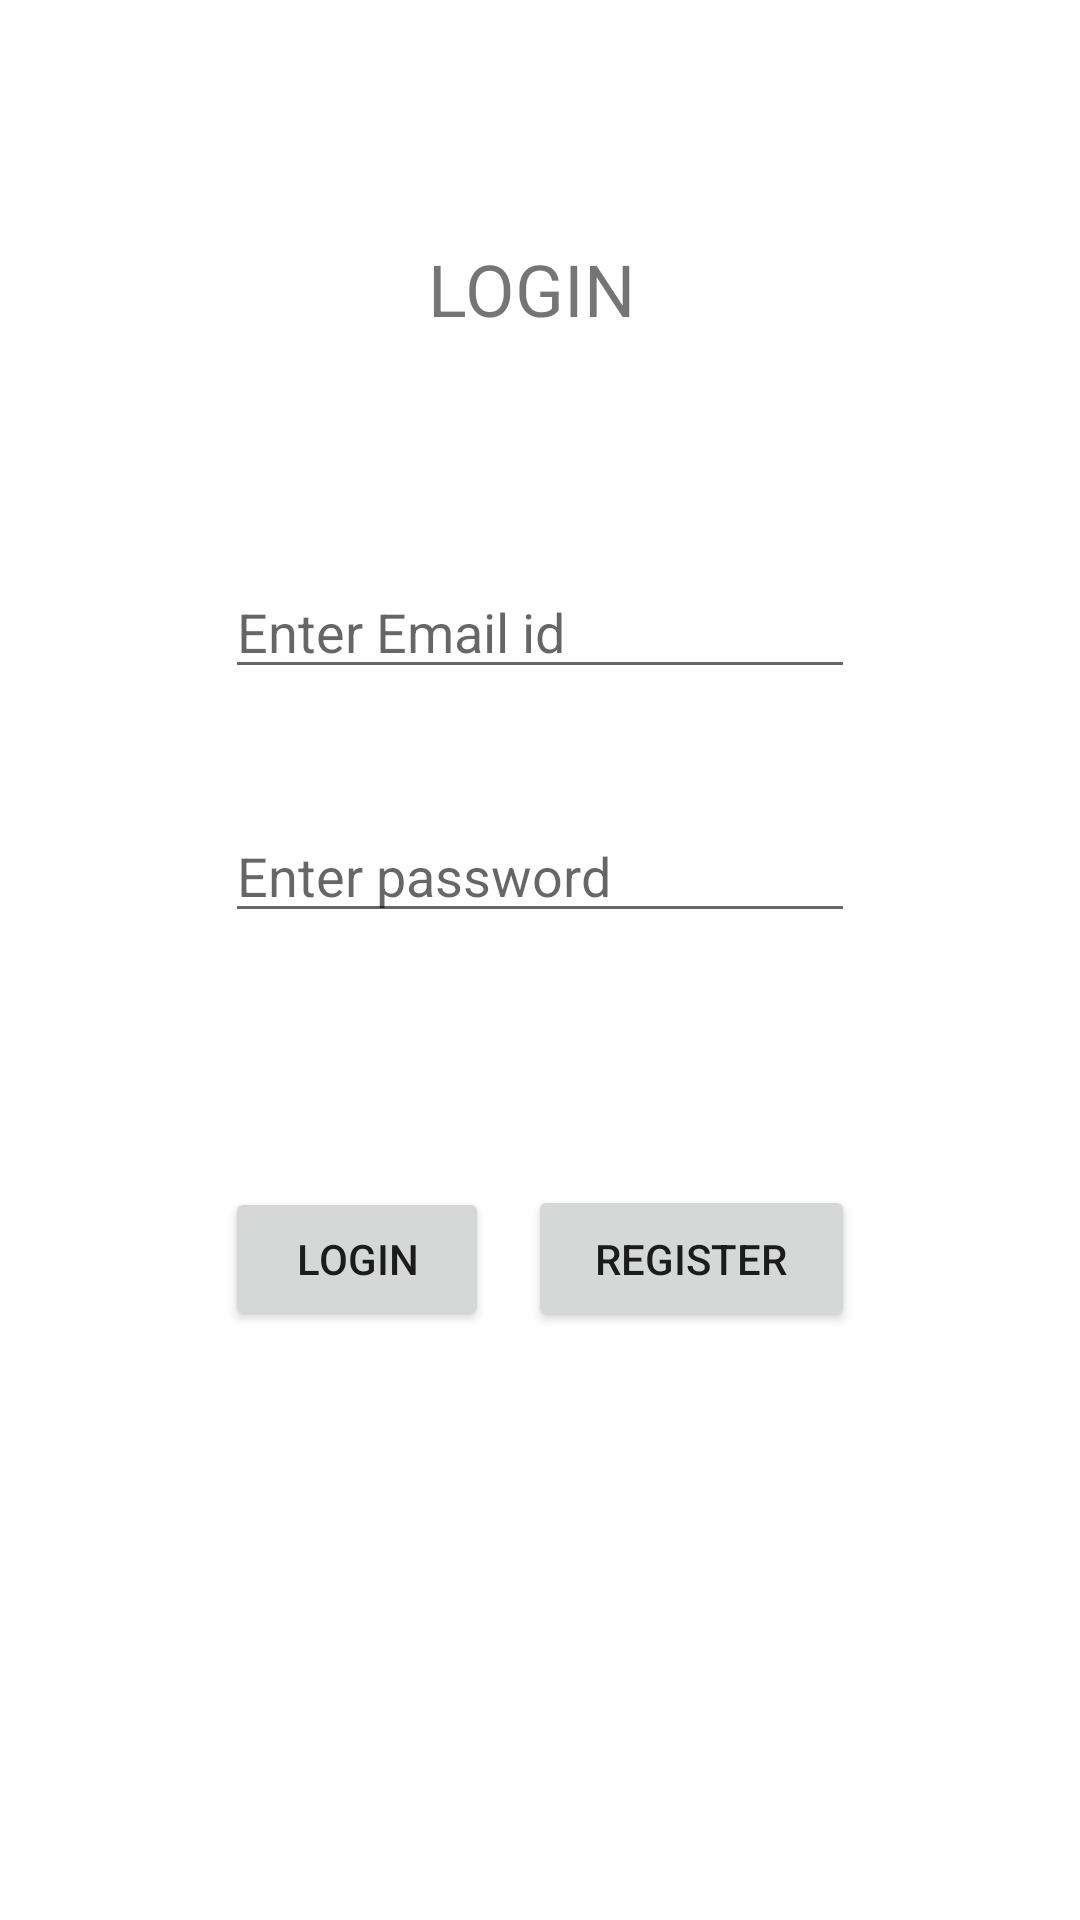

Layout XML and referenced resources for this Android screen:
<!-- AndroidManifest.xml: application theme Theme.SprintProject -->
<!-- res/layout/fragment_login.xml -->
<?xml version="1.0" encoding="utf-8"?>
<androidx.constraintlayout.widget.ConstraintLayout xmlns:android="http://schemas.android.com/apk/res/android"
    xmlns:app="http://schemas.android.com/apk/res-auto"
    xmlns:tools="http://schemas.android.com/tools"
    android:id="@+id/frameLayout"
    android:layout_width="match_parent"
    android:layout_height="match_parent"
    tools:context=".loginFragment">

    <TextView
        android:id="@+id/textView"
        android:layout_width="wrap_content"
        android:layout_height="wrap_content"
        android:layout_marginTop="80dp"
        android:text="LOGIN "
        android:textSize="24sp"
        app:layout_constraintEnd_toEndOf="parent"
        app:layout_constraintHorizontal_bias="0.5"
        app:layout_constraintStart_toStartOf="parent"
        app:layout_constraintTop_toTopOf="parent" />

    <EditText
        android:id="@+id/emailET"
        android:layout_width="wrap_content"
        android:layout_height="wrap_content"
        android:layout_marginTop="76dp"
        android:ems="10"
        android:hint="Enter Email id"
        android:inputType="textEmailAddress"
        app:layout_constraintEnd_toEndOf="parent"
        app:layout_constraintHorizontal_bias="0.5"
        app:layout_constraintStart_toStartOf="parent"
        app:layout_constraintTop_toBottomOf="@+id/textView" />

    <EditText
        android:id="@+id/passET"
        android:layout_width="wrap_content"
        android:layout_height="wrap_content"
        android:layout_marginTop="40dp"
        android:ems="10"
        android:hint="Enter password"
        android:inputType="textEmailAddress"
        app:layout_constraintEnd_toEndOf="@+id/emailET"
        app:layout_constraintStart_toStartOf="@+id/emailET"
        app:layout_constraintTop_toBottomOf="@+id/emailET" />

    <Button
        android:id="@+id/loginB"
        android:layout_width="wrap_content"
        android:layout_height="wrap_content"
        android:layout_marginTop="84dp"
        android:text="LOGIN"
        app:layout_constraintBottom_toBottomOf="@+id/registerB"
        app:layout_constraintStart_toStartOf="@+id/passET"
        app:layout_constraintTop_toBottomOf="@+id/passET" />

    <Button
        android:id="@+id/registerB"
        android:layout_width="109dp"
        android:layout_height="49dp"
        android:layout_marginTop="84dp"
        android:text="Register"
        app:layout_constraintEnd_toEndOf="@+id/passET"
        app:layout_constraintTop_toBottomOf="@+id/passET" />

</androidx.constraintlayout.widget.ConstraintLayout>
<!-- resources referenced by this layout -->
<resources>
  <style name="Theme.SprintProject" parent="Theme.MaterialComponents.DayNight.DarkActionBar">
          
          <item name="colorPrimary">@color/purple_500</item>
          <item name="colorPrimaryVariant">@color/purple_700</item>
          <item name="colorOnPrimary">@color/white</item>
          
          <item name="colorSecondary">@color/teal_200</item>
          <item name="colorSecondaryVariant">@color/teal_700</item>
          <item name="colorOnSecondary">@color/black</item>
          
          <item name="android:statusBarColor">?attr/colorPrimaryVariant</item>
          
      </style>
  <!-- not gathered from this repository: default colours our renderer supplied (Android Studio template values) -->
  <color name="purple_500">#FF6200EE</color>
  <color name="purple_700">#FF3700B3</color>
  <color name="teal_200">#FF03DAC5</color>
  <color name="teal_700">#FF018786</color>
  <color name="black">#FF000000</color>
  <color name="white">#FFFFFFFF</color>
</resources>
